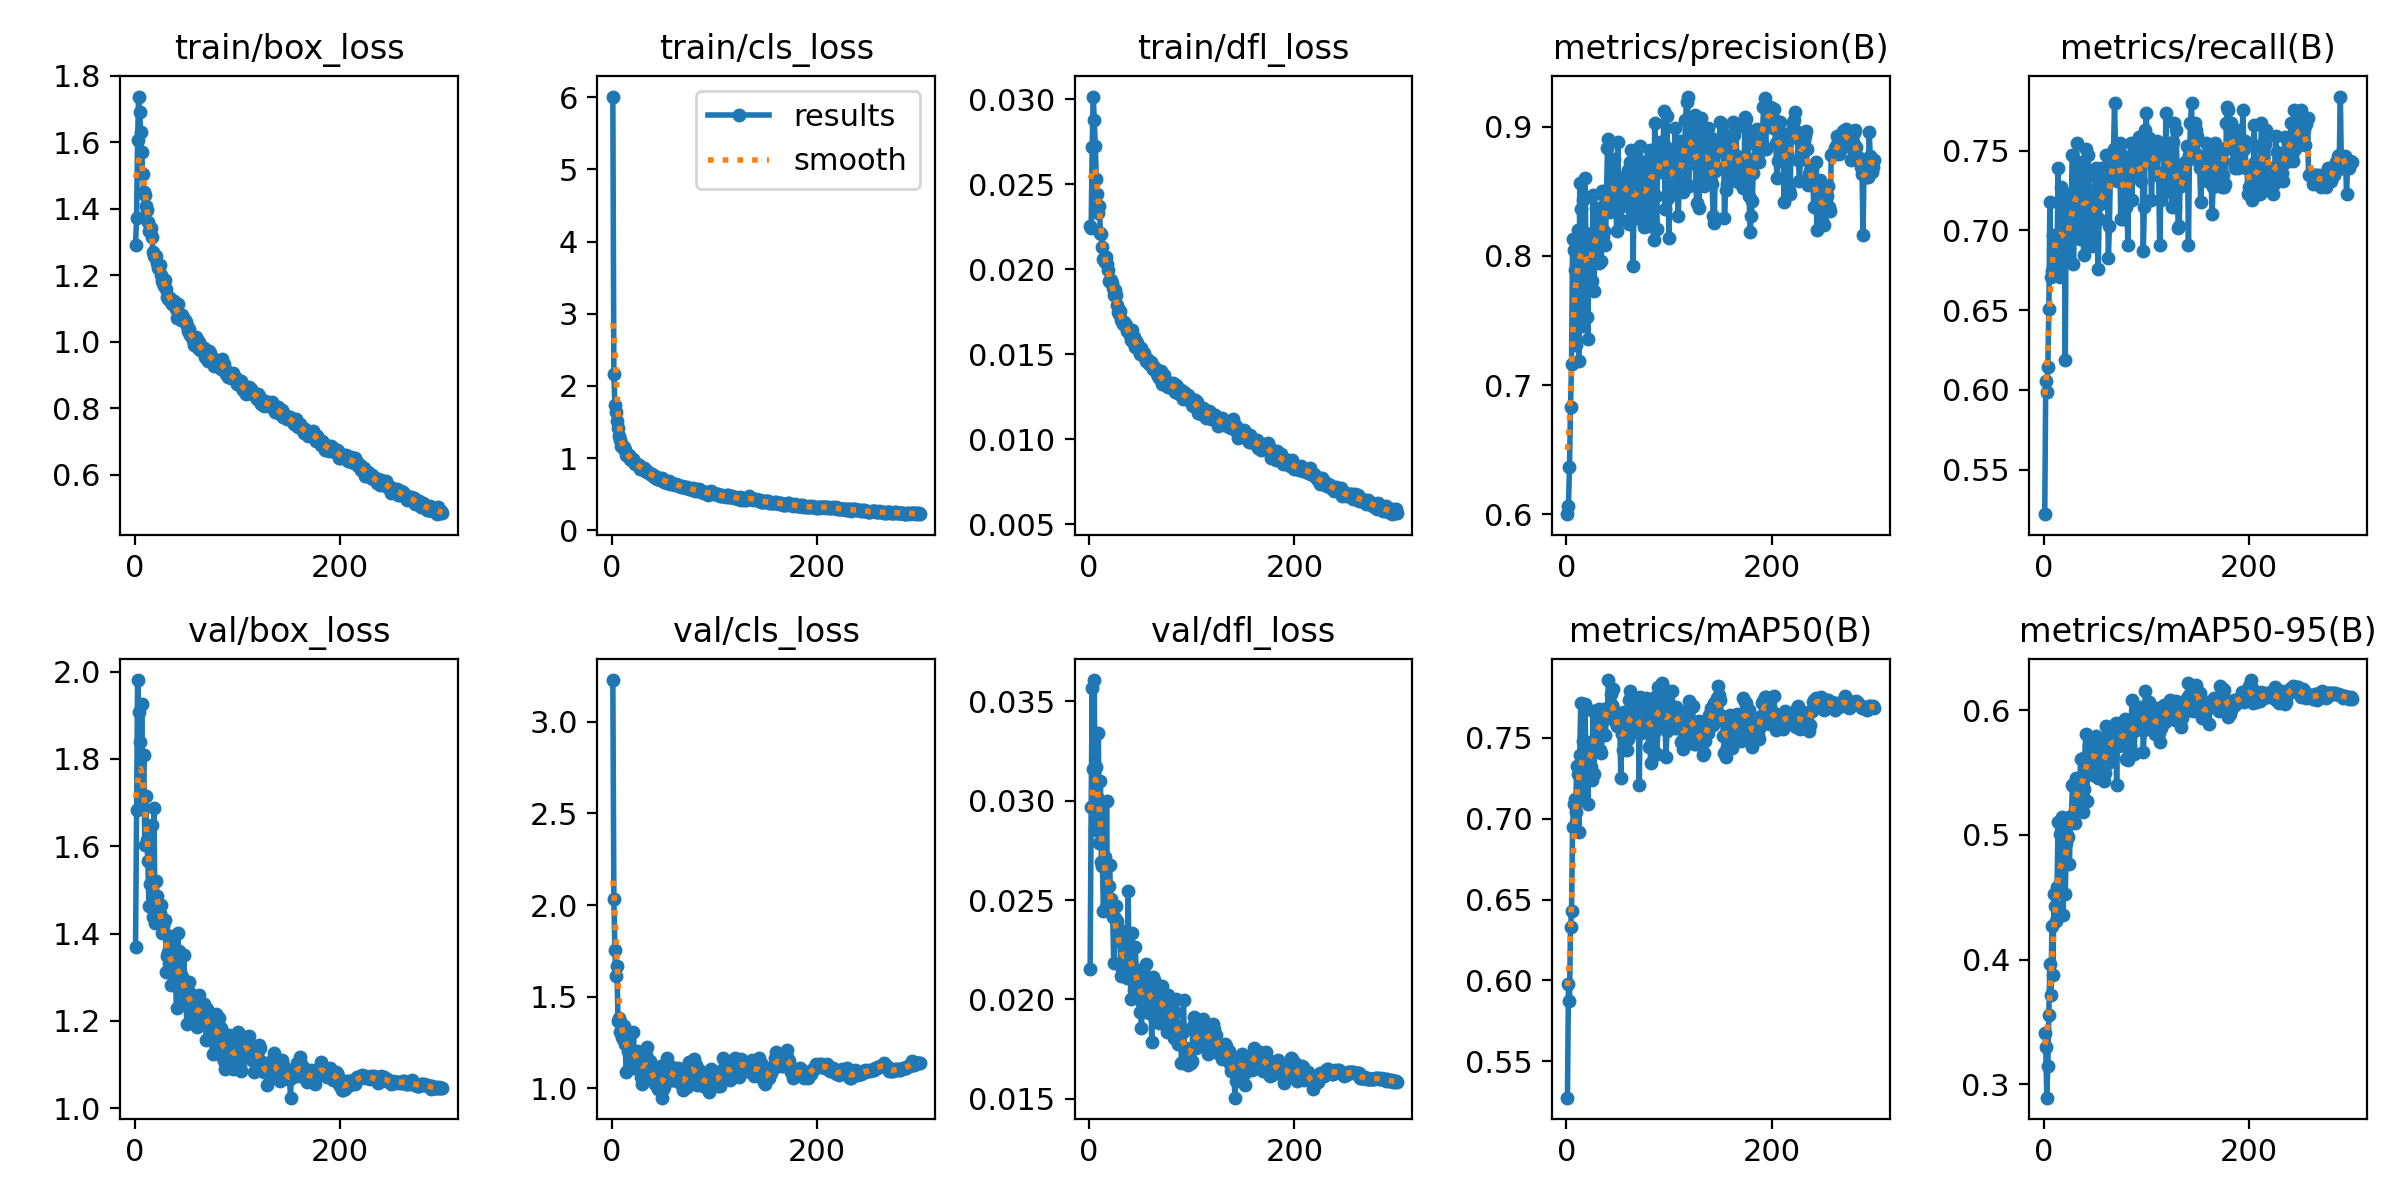

Source data for this figure (header and first rows):
epoch, time, train/box_loss, train/cls_loss, train/dfl_loss, metrics/precision(B), metrics/recall(B), metrics/mAP50(B), metrics/mAP50-95(B), val/box_loss, val/cls_loss, val/dfl_loss, lr/pg0, lr/pg1, lr/pg2, lr/pg3, lr/pg4, lr/pg5, lr/pg6, lr/pg7
1, 48.54, 1.291, 6.01, 0.02256, 0.6001, 0.5221, 0.5275, 0.3413, 1.37, 3.228, 0.02154, 0.009957, 0.003319, 0.009957, 0.003319, 0.009957, 0.003319, 0.009957, 0.003319
2, 76.55, 1.372, 2.167, 0.02244, 0.6062, 0.6058, 0.5976, 0.3298, 1.683, 2.031, 0.02969, 0.01989, 0.00663, 0.01989, 0.00663, 0.01989, 0.00663, 0.01989, 0.00663
3, 102.7, 1.607, 1.731, 0.02722, 0.6367, 0.5984, 0.5874, 0.2893, 1.981, 1.753, 0.03566, 0.02976, 0.00992, 0.02976, 0.00992, 0.02976, 0.00992, 0.02976, 0.00992
4, 127.6, 1.738, 1.645, 0.03016, 0.683, 0.6143, 0.6328, 0.3147, 1.908, 1.611, 0.03157, 0.0297, 0.009901, 0.0297, 0.009901, 0.0297, 0.009901, 0.0297, 0.009901
5, 152.5, 1.692, 1.51, 0.02879, 0.7164, 0.6506, 0.6427, 0.3559, 1.838, 1.665, 0.03607, 0.0296, 0.009868, 0.0296, 0.009868, 0.0296, 0.009868, 0.0296, 0.009868
6, 177.5, 1.631, 1.415, 0.02725, 0.8134, 0.7175, 0.6949, 0.3969, 1.721, 1.368, 0.02851, 0.0295, 0.009835, 0.0295, 0.009835, 0.0295, 0.009835, 0.0295, 0.009835
7, 202.7, 1.572, 1.312, 0.02528, 0.8045, 0.6707, 0.7092, 0.3718, 1.926, 1.382, 0.03168, 0.02941, 0.009802, 0.02941, 0.009802, 0.02941, 0.009802, 0.02941, 0.009802
8, 228, 1.504, 1.252, 0.02441, 0.7886, 0.6742, 0.712, 0.4268, 1.711, 1.307, 0.03019, 0.02931, 0.009769, 0.02931, 0.009769, 0.02931, 0.009769, 0.02931, 0.009769
9, 252.9, 1.449, 1.166, 0.02328, 0.7306, 0.6971, 0.7044, 0.3881, 1.809, 1.358, 0.03342, 0.02921, 0.009736, 0.02921, 0.009736, 0.02921, 0.009736, 0.02921, 0.009736
10, 277.8, 1.442, 1.179, 0.02372, 0.8087, 0.6961, 0.7327, 0.453, 1.603, 1.279, 0.02788, 0.02911, 0.009703, 0.02911, 0.009703, 0.02911, 0.009703, 0.02911, 0.009703
11, 302.9, 1.408, 1.141, 0.02216, 0.8197, 0.6937, 0.7276, 0.4432, 1.715, 1.27, 0.03097, 0.02901, 0.00967, 0.02901, 0.00967, 0.02901, 0.00967, 0.02901, 0.00967
12, 327.6, 1.396, 1.151, 0.0221, 0.7183, 0.6867, 0.6917, 0.4312, 1.615, 1.343, 0.02693, 0.02891, 0.009637, 0.02891, 0.009637, 0.02891, 0.009637, 0.02891, 0.009637
13, 352.7, 1.359, 1.11, 0.02128, 0.8563, 0.6827, 0.7394, 0.4586, 1.566, 1.241, 0.0267, 0.02881, 0.009604, 0.02881, 0.009604, 0.02881, 0.009604, 0.02881, 0.009604
14, 377.3, 1.334, 1.042, 0.02063, 0.8362, 0.739, 0.7716, 0.5105, 1.464, 1.088, 0.02443, 0.02871, 0.009571, 0.02871, 0.009571, 0.02871, 0.009571, 0.02871, 0.009571
15, 402.3, 1.334, 1.039, 0.02043, 0.7455, 0.6787, 0.7136, 0.4574, 1.514, 1.309, 0.02715, 0.02861, 0.009538, 0.02861, 0.009538, 0.02861, 0.009538, 0.02861, 0.009538
16, 427.2, 1.342, 1.032, 0.02072, 0.8435, 0.6707, 0.7479, 0.5004, 1.462, 1.205, 0.02464, 0.02851, 0.009505, 0.02851, 0.009505, 0.02851, 0.009505, 0.02851, 0.009505
17, 452, 1.314, 1.037, 0.02029, 0.7798, 0.7269, 0.7222, 0.4553, 1.649, 1.264, 0.02998, 0.02842, 0.009472, 0.02842, 0.009472, 0.02842, 0.009472, 0.02842, 0.009472
18, 476.9, 1.27, 0.9908, 0.01996, 0.8603, 0.6926, 0.771, 0.5141, 1.437, 1.147, 0.0245, 0.02832, 0.009439, 0.02832, 0.009439, 0.02832, 0.009439, 0.02832, 0.009439
19, 502, 1.259, 0.9785, 0.0193, 0.8126, 0.7142, 0.7403, 0.436, 1.688, 1.135, 0.02573, 0.02822, 0.009406, 0.02822, 0.009406, 0.02822, 0.009406, 0.02822, 0.009406
20, 526.9, 1.254, 0.9693, 0.01931, 0.7529, 0.7189, 0.729, 0.5033, 1.424, 1.206, 0.02675, 0.02812, 0.009373, 0.02812, 0.009373, 0.02812, 0.009373, 0.02812, 0.009373
21, 551.5, 1.259, 0.9822, 0.01939, 0.7353, 0.6185, 0.7089, 0.4527, 1.519, 1.309, 0.02508, 0.02802, 0.00934, 0.02802, 0.00934, 0.02802, 0.00934, 0.02802, 0.00934
22, 576.2, 1.238, 0.9496, 0.01919, 0.8169, 0.7229, 0.7461, 0.4939, 1.486, 1.108, 0.02449, 0.02792, 0.009307, 0.02792, 0.009307, 0.02792, 0.009307, 0.02792, 0.009307
23, 601.2, 1.221, 0.9216, 0.01892, 0.7922, 0.7028, 0.7474, 0.5, 1.442, 1.192, 0.02414, 0.02782, 0.009274, 0.02782, 0.009274, 0.02782, 0.009274, 0.02782, 0.009274
24, 626.1, 1.228, 0.9145, 0.01851, 0.8091, 0.6807, 0.7318, 0.4987, 1.425, 1.172, 0.02182, 0.02772, 0.009241, 0.02772, 0.009241, 0.02772, 0.009241, 0.02772, 0.009241
25, 651, 1.232, 0.9161, 0.01878, 0.7805, 0.7028, 0.7236, 0.4765, 1.447, 1.201, 0.02408, 0.02762, 0.009208, 0.02762, 0.009208, 0.02762, 0.009208, 0.02762, 0.009208
26, 675.7, 1.202, 0.9053, 0.01847, 0.8469, 0.6988, 0.7669, 0.5096, 1.464, 1.126, 0.02469, 0.02753, 0.009175, 0.02753, 0.009175, 0.02753, 0.009175, 0.02753, 0.009175
27, 700.7, 1.183, 0.8558, 0.01788, 0.773, 0.7229, 0.7278, 0.5149, 1.402, 1.198, 0.02397, 0.02743, 0.009142, 0.02743, 0.009142, 0.02743, 0.009142, 0.02743, 0.009142
28, 725.5, 1.176, 0.8728, 0.01746, 0.8202, 0.747, 0.7668, 0.5402, 1.418, 1.06, 0.02296, 0.02733, 0.009109, 0.02733, 0.009109, 0.02733, 0.009109, 0.02733, 0.009109
29, 750.3, 1.168, 0.8656, 0.01735, 0.8367, 0.6787, 0.7651, 0.5394, 1.402, 1.023, 0.02353, 0.02723, 0.009076, 0.02723, 0.009076, 0.02723, 0.009076, 0.02723, 0.009076
30, 775, 1.186, 0.8678, 0.01757, 0.8125, 0.7149, 0.7472, 0.5095, 1.43, 1.123, 0.02303, 0.02713, 0.009043, 0.02713, 0.009043, 0.02713, 0.009043, 0.02713, 0.009043
31, 800, 1.157, 0.865, 0.01701, 0.827, 0.7149, 0.7652, 0.5454, 1.311, 1.112, 0.0212, 0.02703, 0.00901, 0.02703, 0.00901, 0.02703, 0.00901, 0.02703, 0.00901
32, 824.7, 1.135, 0.8227, 0.01697, 0.7944, 0.755, 0.7681, 0.5327, 1.348, 1.117, 0.02151, 0.02693, 0.008977, 0.02693, 0.008977, 0.02693, 0.008977, 0.02693, 0.008977
33, 849.5, 1.128, 0.8294, 0.01678, 0.8175, 0.7149, 0.7426, 0.5214, 1.357, 1.183, 0.02187, 0.02683, 0.008944, 0.02683, 0.008944, 0.02683, 0.008944, 0.02683, 0.008944
34, 874.4, 1.13, 0.8041, 0.01692, 0.7962, 0.7349, 0.7408, 0.5312, 1.332, 1.226, 0.02142, 0.02673, 0.008911, 0.02673, 0.008911, 0.02673, 0.008911, 0.02673, 0.008911
35, 899.3, 1.131, 0.8118, 0.0168, 0.85, 0.6948, 0.7674, 0.5399, 1.395, 1.093, 0.02335, 0.02663, 0.008878, 0.02663, 0.008878, 0.02663, 0.008878, 0.02663, 0.008878
36, 924.1, 1.119, 0.7941, 0.01674, 0.8142, 0.7309, 0.7674, 0.5607, 1.282, 1.063, 0.02172, 0.02653, 0.008845, 0.02653, 0.008845, 0.02653, 0.008845, 0.02653, 0.008845
37, 949, 1.115, 0.7741, 0.01638, 0.819, 0.743, 0.7624, 0.533, 1.306, 1.15, 0.02107, 0.02644, 0.008812, 0.02644, 0.008812, 0.02644, 0.008812, 0.02644, 0.008812
38, 974.2, 1.121, 0.7752, 0.01646, 0.808, 0.7068, 0.752, 0.5187, 1.393, 1.085, 0.02546, 0.02634, 0.008779, 0.02634, 0.008779, 0.02634, 0.008779, 0.02634, 0.008779
39, 999.4, 1.11, 0.7801, 0.01628, 0.8461, 0.6845, 0.764, 0.5371, 1.339, 1.11, 0.02191, 0.02624, 0.008746, 0.02624, 0.008746, 0.02624, 0.008746, 0.02624, 0.008746
40, 1024, 1.098, 0.7565, 0.01614, 0.8832, 0.7068, 0.7686, 0.5629, 1.288, 1.074, 0.02115, 0.02614, 0.008713, 0.02614, 0.008713, 0.02614, 0.008713, 0.02614, 0.008713
41, 1049, 1.072, 0.7426, 0.01583, 0.8904, 0.751, 0.7857, 0.5807, 1.23, 1.05, 0.02001, 0.02604, 0.00868, 0.02604, 0.00868, 0.02604, 0.00868, 0.02604, 0.00868
42, 1074, 1.115, 0.7588, 0.01642, 0.8339, 0.6988, 0.7622, 0.5275, 1.402, 1.024, 0.02335, 0.02594, 0.008647, 0.02594, 0.008647, 0.02594, 0.008647, 0.02594, 0.008647
43, 1099, 1.077, 0.7249, 0.01573, 0.8413, 0.747, 0.7771, 0.5627, 1.36, 1.024, 0.0214, 0.02584, 0.008614, 0.02584, 0.008614, 0.02584, 0.008614, 0.02584, 0.008614
44, 1124, 1.071, 0.7161, 0.01603, 0.8397, 0.7229, 0.7704, 0.5721, 1.271, 1.03, 0.0205, 0.02574, 0.008581, 0.02574, 0.008581, 0.02574, 0.008581, 0.02574, 0.008581
45, 1148, 1.066, 0.7154, 0.01542, 0.8586, 0.6948, 0.7802, 0.5719, 1.306, 0.9967, 0.02263, 0.02564, 0.008548, 0.02564, 0.008548, 0.02564, 0.008548, 0.02564, 0.008548
46, 1173, 1.082, 0.7296, 0.01579, 0.8748, 0.7017, 0.7674, 0.57, 1.301, 1.017, 0.02133, 0.02555, 0.008515, 0.02555, 0.008515, 0.02555, 0.008515, 0.02555, 0.008515
47, 1198, 1.071, 0.7026, 0.01565, 0.8432, 0.7127, 0.7636, 0.5656, 1.239, 1.041, 0.02012, 0.02545, 0.008482, 0.02545, 0.008482, 0.02545, 0.008482, 0.02545, 0.008482
48, 1223, 1.061, 0.7116, 0.01528, 0.8472, 0.6901, 0.7592, 0.5482, 1.35, 1.123, 0.02148, 0.02535, 0.008449, 0.02535, 0.008449, 0.02535, 0.008449, 0.02535, 0.008449
49, 1248, 1.064, 0.7194, 0.01531, 0.819, 0.7085, 0.7576, 0.555, 1.291, 0.9488, 0.02118, 0.02525, 0.008416, 0.02525, 0.008416, 0.02525, 0.008416, 0.02525, 0.008416
50, 1273, 1.06, 0.6922, 0.01502, 0.8882, 0.7336, 0.758, 0.5676, 1.245, 0.998, 0.01939, 0.02515, 0.008383, 0.02515, 0.008383, 0.02515, 0.008383, 0.02515, 0.008383
51, 1297, 1.049, 0.6684, 0.01537, 0.8488, 0.739, 0.7623, 0.5791, 1.193, 1.005, 0.01857, 0.02505, 0.00835, 0.02505, 0.00835, 0.02505, 0.00835, 0.02505, 0.00835
52, 1322, 1.033, 0.676, 0.01505, 0.8579, 0.7269, 0.7613, 0.5693, 1.257, 1.091, 0.01982, 0.02495, 0.008317, 0.02495, 0.008317, 0.02495, 0.008317, 0.02495, 0.008317
53, 1347, 1.038, 0.6851, 0.01507, 0.8277, 0.6755, 0.7254, 0.546, 1.29, 1.123, 0.02053, 0.02485, 0.008284, 0.02485, 0.008284, 0.02485, 0.008284, 0.02485, 0.008284
54, 1372, 1.021, 0.658, 0.01478, 0.8387, 0.7068, 0.7526, 0.5609, 1.265, 1.164, 0.02121, 0.02475, 0.008251, 0.02475, 0.008251, 0.02475, 0.008251, 0.02475, 0.008251
55, 1396, 1.018, 0.6687, 0.01462, 0.856, 0.7163, 0.7426, 0.5558, 1.238, 1.082, 0.02179, 0.02465, 0.008218, 0.02465, 0.008218, 0.02465, 0.008218, 0.02465, 0.008218
56, 1422, 1.017, 0.6874, 0.01469, 0.8505, 0.739, 0.7657, 0.5738, 1.227, 1.102, 0.02073, 0.02456, 0.008185, 0.02456, 0.008185, 0.02456, 0.008185, 0.02456, 0.008185
57, 1446, 1.006, 0.6383, 0.01468, 0.8507, 0.7269, 0.7553, 0.5508, 1.238, 1.081, 0.02065, 0.02446, 0.008152, 0.02446, 0.008152, 0.02446, 0.008152, 0.02446, 0.008152
58, 1471, 0.9913, 0.6582, 0.01442, 0.8407, 0.7189, 0.7601, 0.5575, 1.208, 1.048, 0.01934, 0.02436, 0.008119, 0.02436, 0.008119, 0.02436, 0.008119, 0.02436, 0.008119
59, 1496, 1.007, 0.6382, 0.0145, 0.8635, 0.7189, 0.7423, 0.5434, 1.236, 1.114, 0.02057, 0.02426, 0.008086, 0.02426, 0.008086, 0.02426, 0.008086, 0.02426, 0.008086
60, 1521, 1.014, 0.6408, 0.01456, 0.8664, 0.7229, 0.7492, 0.5499, 1.235, 1.045, 0.02063, 0.02416, 0.008053, 0.02416, 0.008053, 0.02416, 0.008053, 0.02416, 0.008053
... 240 more rows
